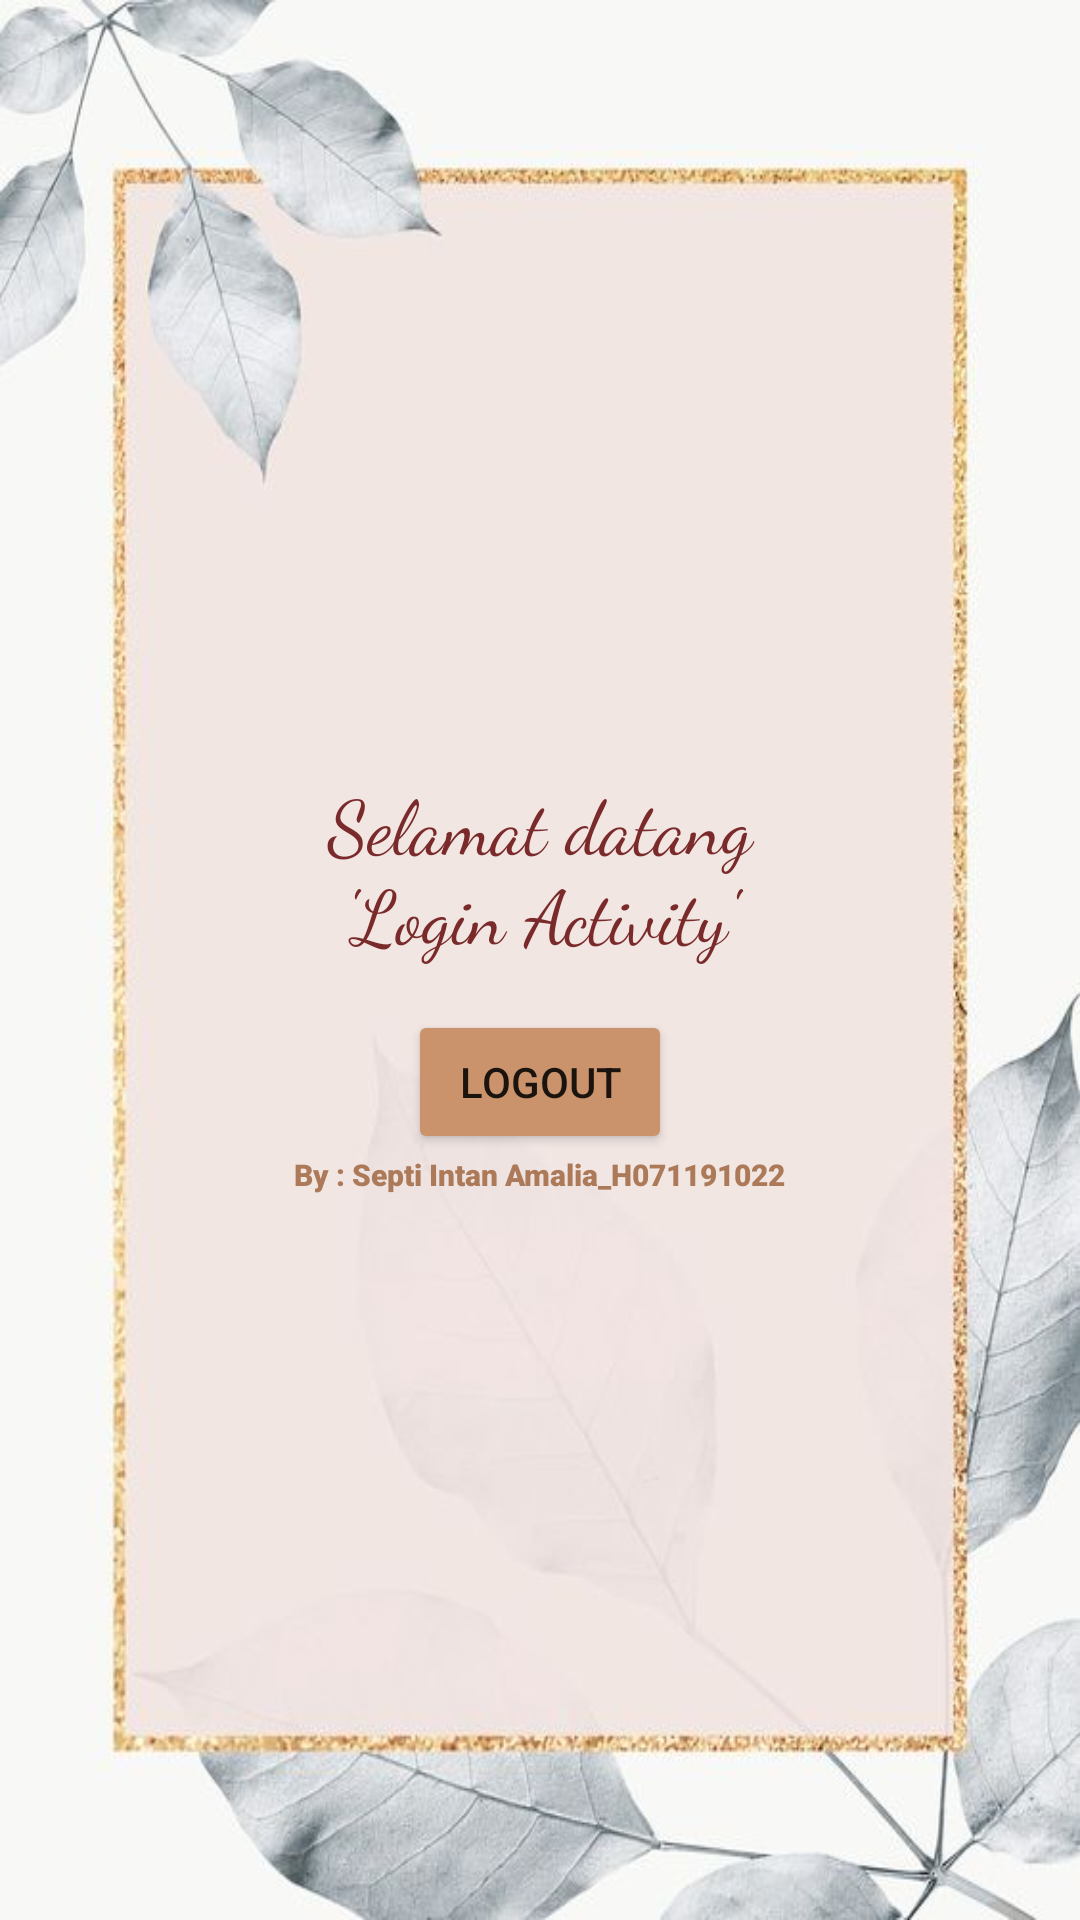

Layout XML and referenced resources for this Android screen:
<!-- AndroidManifest.xml: application theme Theme.Project3_LoginActivity -->
<!-- res/layout/activity_home.xml -->
<?xml version="1.0" encoding="utf-8"?>
<LinearLayout
    xmlns:android="http://schemas.android.com/apk/res/android"
    xmlns:app="http://schemas.android.com/apk/res-auto"
    xmlns:tools="http://schemas.android.com/tools"
    android:layout_width="match_parent"
    android:layout_height="match_parent"
    android:orientation="vertical"
    android:gravity="center"
    android:background="@drawable/bg4"
    tools:context=".home">

    <TextView
        android:id="@+id/textView"
        android:layout_width="224dp"
        android:layout_height="95dp"
        android:fontFamily="cursive"
        android:gravity="center"
        android:text="Selamat datang             'Login Activity'"
        android:textColor="#7A2A2A"
        android:textSize="25dp" />

    <Button
        android:id="@+id/btnlogout"
        android:layout_width="wrap_content"
        android:layout_height="wrap_content"
        android:backgroundTint="#CA936B"
        android:gravity="center"
        android:text="logout"/>

    <TextView
        android:layout_width="wrap_content"
        android:layout_height="wrap_content"
        android:text="By : Septi Intan Amalia_H071191022"
        android:textColor="#AC7A59"
        android:textSize="10dp"
        android:fontFamily="sans-serif-black"/>
</LinearLayout>
<!-- resources referenced by this layout -->
<resources>
  <!-- drawable bg4: jpg bitmap (drawable-v24, 32207 bytes) -->
  <style name="Theme.Project3_LoginActivity" parent="Theme.MaterialComponents.DayNight.DarkActionBar">
          
          <item name="colorPrimary">@color/purple_500</item>
          <item name="colorPrimaryVariant">@color/purple_700</item>
          <item name="colorOnPrimary">@color/white</item>
          
          <item name="colorSecondary">@color/teal_200</item>
          <item name="colorSecondaryVariant">@color/teal_700</item>
          <item name="colorOnSecondary">@color/black</item>
          
          <item name="android:statusBarColor" tools:targetApi="l">?attr/colorPrimaryVariant</item>
          
      </style>
  <!-- not gathered from this repository: default colours our renderer supplied (Android Studio template values) -->
  <color name="purple_500">#FF6200EE</color>
  <color name="purple_700">#FF3700B3</color>
  <color name="teal_200">#FF03DAC5</color>
  <color name="teal_700">#FF018786</color>
  <color name="black">#FF000000</color>
  <color name="white">#FFFFFFFF</color>
</resources>
